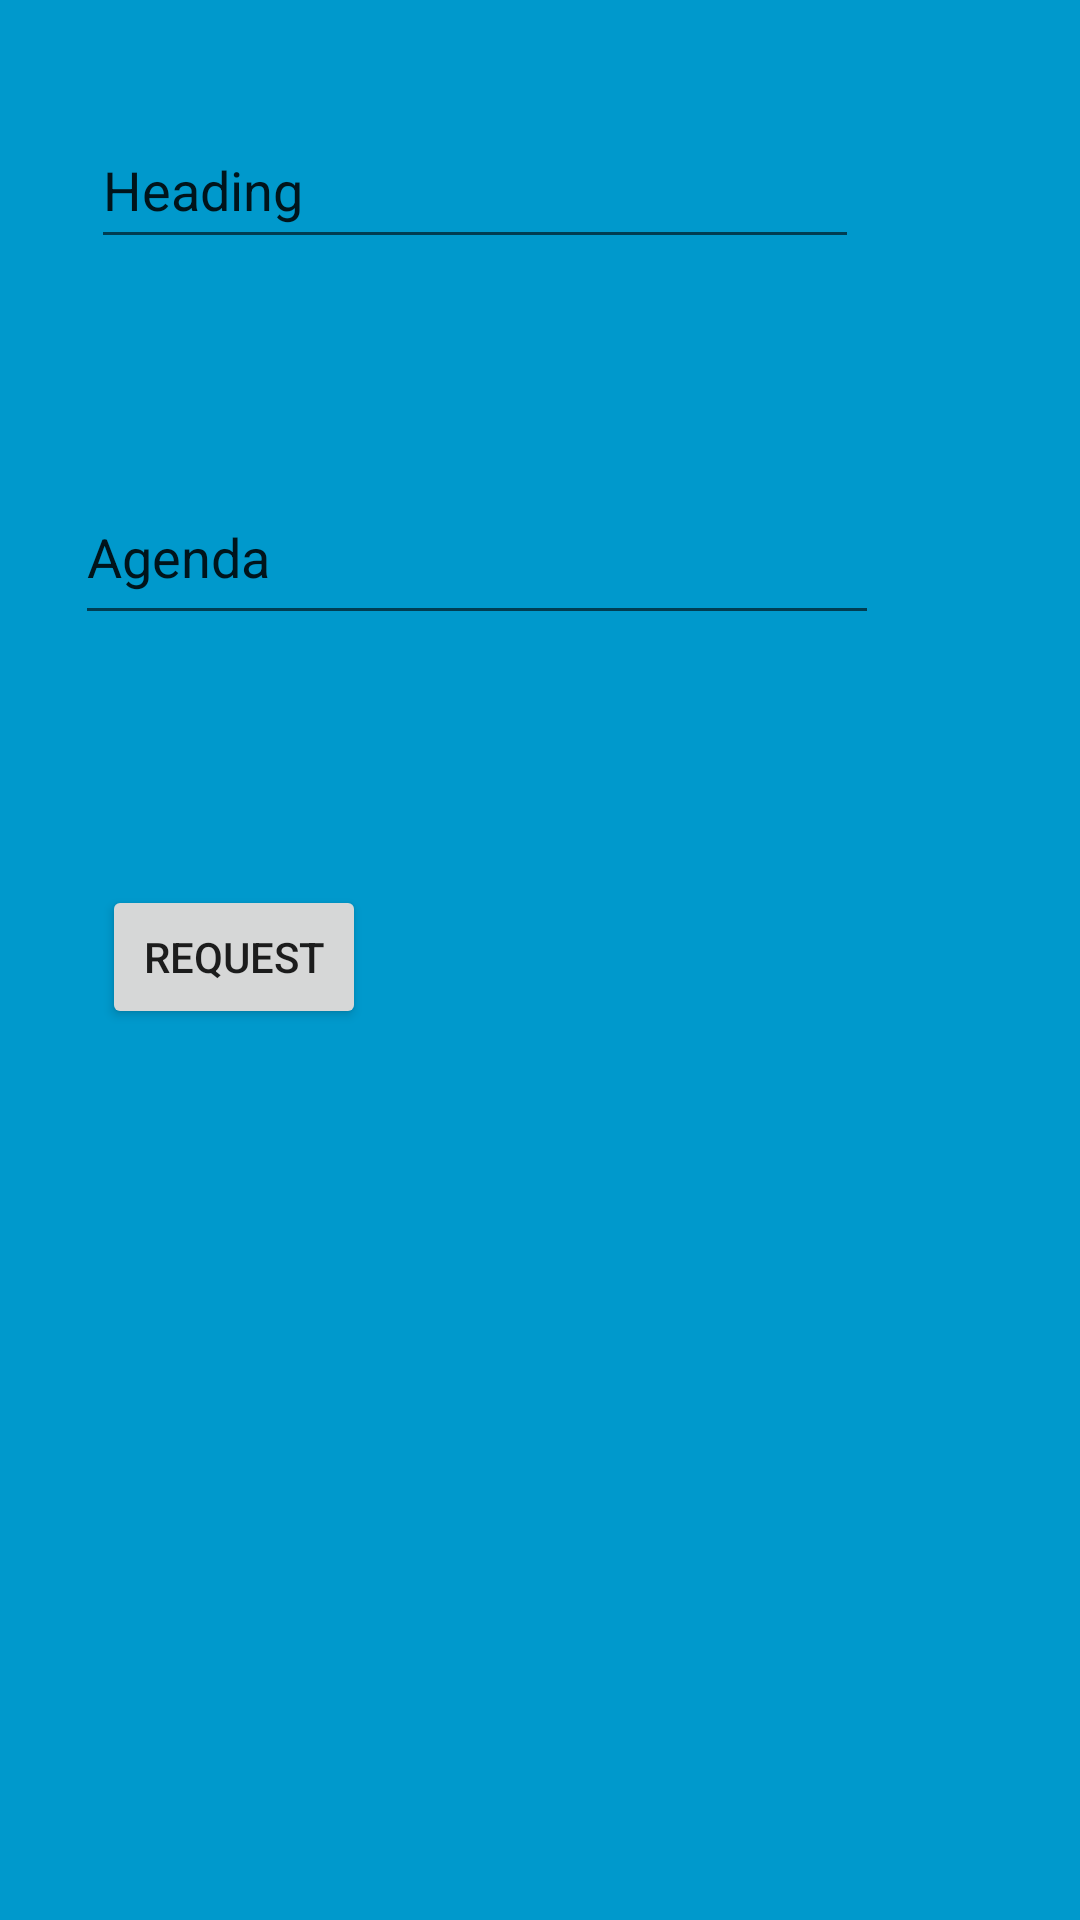

Write the Android layout XML for this screen, with the resource values it uses.
<!-- AndroidManifest.xml: activity theme AppTheme.CustomTheme -->
<!-- res/layout/activity_popup.xml -->
<?xml version="1.0" encoding="utf-8"?>
<android.support.constraint.ConstraintLayout xmlns:android="http://schemas.android.com/apk/res/android"
    xmlns:app="http://schemas.android.com/apk/res-auto"
    xmlns:tools="http://schemas.android.com/tools"
    android:layout_width="match_parent"
    android:layout_height="match_parent"
    android:background="@android:color/holo_blue_dark"
    tools:context="com.suman.appointment.PopupActivity">

    <EditText
        android:id="@+id/agenda_field"
        android:layout_width="268dp"
        android:layout_height="55dp"
        android:layout_marginBottom="8dp"
        android:layout_marginEnd="8dp"
        android:layout_marginStart="8dp"
        android:layout_marginTop="8dp"
        android:ems="10"
        android:inputType="textPersonName"
        android:text="Agenda"
        app:layout_constraintBottom_toBottomOf="parent"
        app:layout_constraintEnd_toEndOf="parent"
        app:layout_constraintHorizontal_bias="0.222"
        app:layout_constraintStart_toStartOf="parent"
        app:layout_constraintTop_toTopOf="parent"
        app:layout_constraintVertical_bias="0.261" />

    <EditText
        android:id="@+id/heading_field"
        android:layout_width="256dp"
        android:layout_height="49dp"
        android:layout_marginBottom="8dp"
        android:layout_marginEnd="8dp"
        android:layout_marginStart="8dp"
        android:layout_marginTop="8dp"
        android:ems="10"
        android:inputType="textPersonName"
        android:text="Heading"
        app:layout_constraintBottom_toBottomOf="parent"
        app:layout_constraintEnd_toEndOf="parent"
        app:layout_constraintHorizontal_bias="0.252"
        app:layout_constraintStart_toStartOf="parent"
        app:layout_constraintTop_toTopOf="parent"
        app:layout_constraintVertical_bias="0.051" />

    <Button
        android:id="@+id/requestbtn"
        android:layout_width="wrap_content"
        android:layout_height="wrap_content"
        android:layout_marginBottom="8dp"
        android:layout_marginEnd="8dp"
        android:layout_marginStart="8dp"
        android:layout_marginTop="8dp"
        android:text="Request"
        app:layout_constraintBottom_toBottomOf="parent"
        app:layout_constraintEnd_toEndOf="parent"
        app:layout_constraintHorizontal_bias="0.101"
        app:layout_constraintStart_toStartOf="parent"
        app:layout_constraintTop_toTopOf="parent"
        app:layout_constraintVertical_bias="0.498" />
</android.support.constraint.ConstraintLayout>
<!-- resources referenced by this layout -->
<resources>
  <style name="AppTheme.CustomTheme">
          <item name="android:windowIsTranslucent">true</item>
          <item name="android:windowCloseOnTouchOutside">true</item>
      </style>
</resources>
